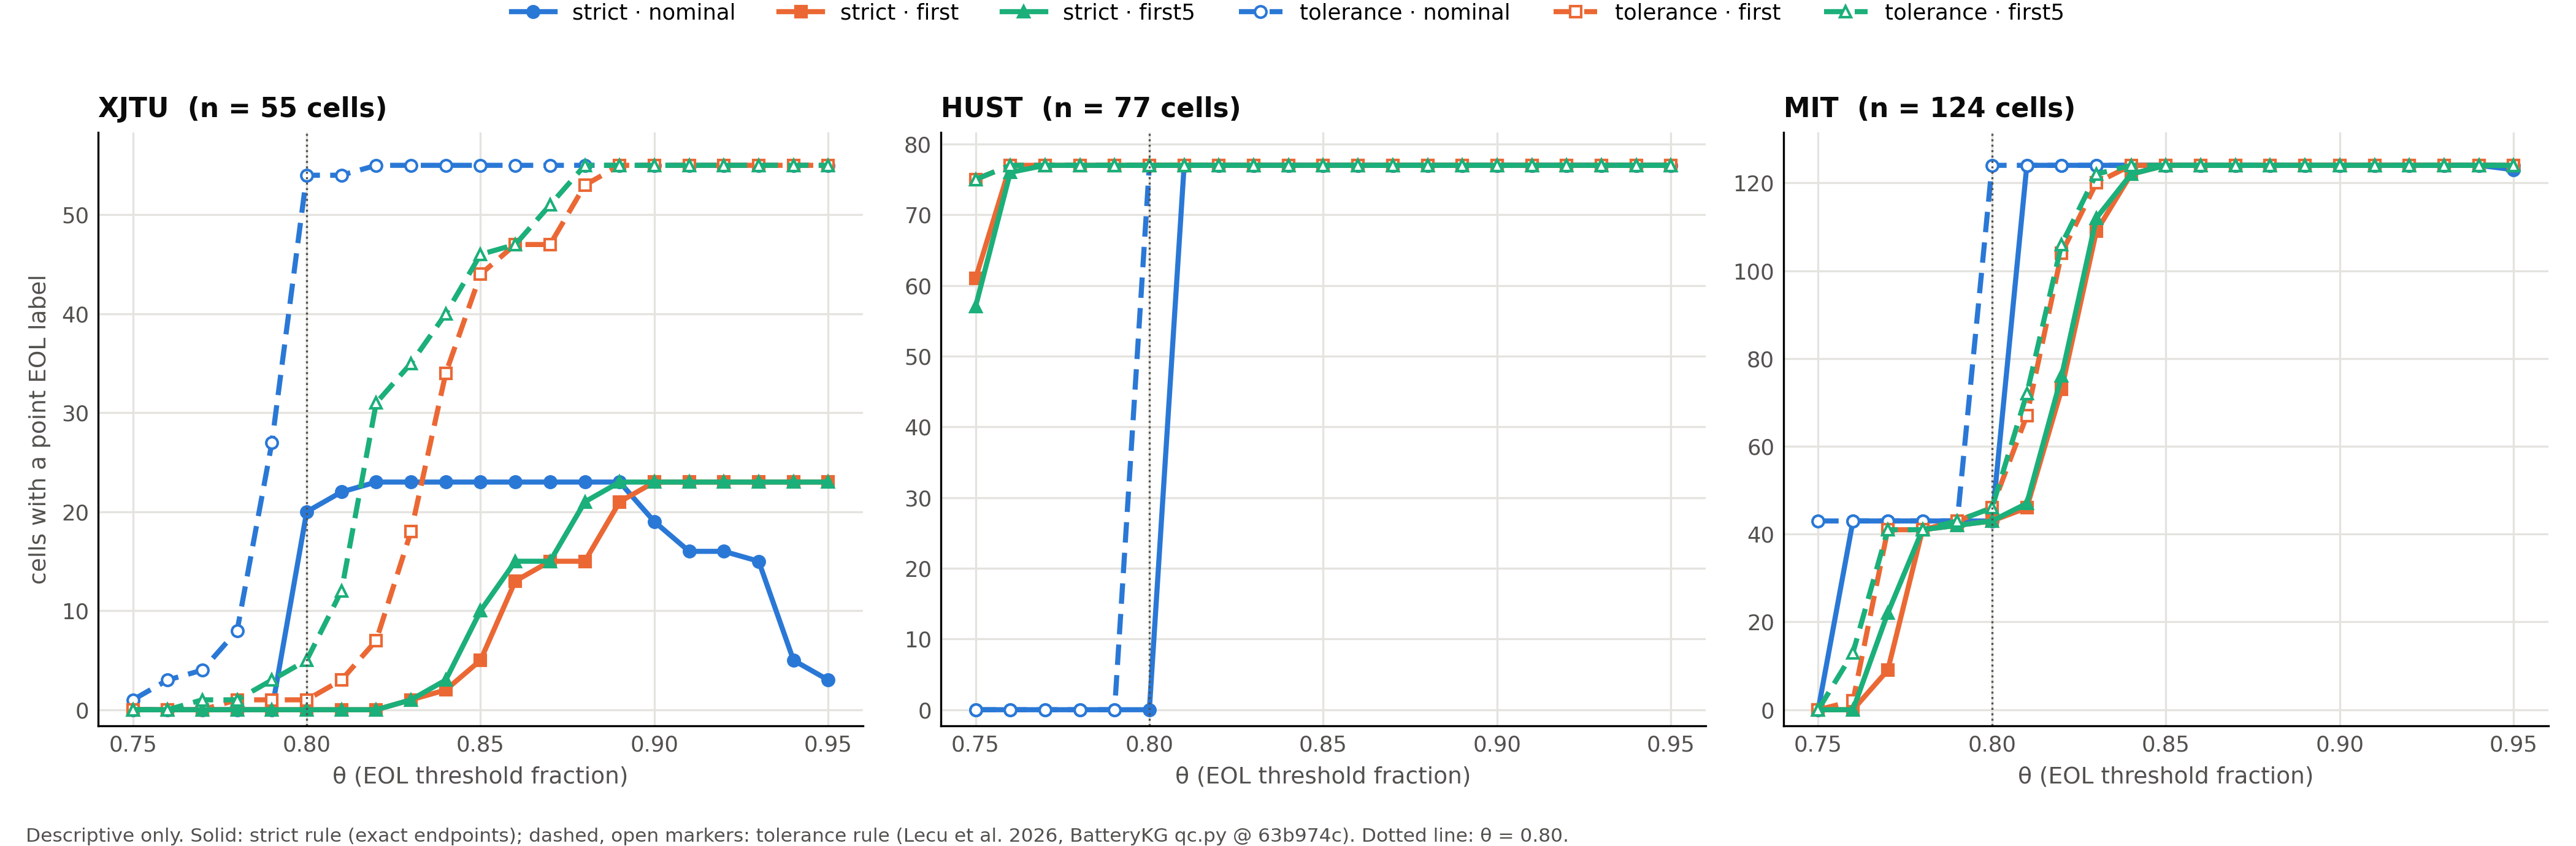

The table this chart was drawn from, first rows:
Dataset, Qref, Theta, Cells, Strict_Rule_Labeled, Tolerance_Rule_Labeled, Tolerance_Clause_Only
HUST, first, 0.75, 77, 61, 75, 14
HUST, first, 0.76, 77, 77, 77, 1
HUST, first, 0.77, 77, 77, 77, 0
HUST, first, 0.78, 77, 77, 77, 0
HUST, first, 0.79, 77, 77, 77, 0
HUST, first, 0.8, 77, 77, 77, 0
HUST, first, 0.81, 77, 77, 77, 0
HUST, first, 0.82, 77, 77, 77, 0
HUST, first, 0.83, 77, 77, 77, 0
HUST, first, 0.84, 77, 77, 77, 0
HUST, first, 0.85, 77, 77, 77, 0
HUST, first, 0.86, 77, 77, 77, 0
HUST, first, 0.87, 77, 77, 77, 0
HUST, first, 0.88, 77, 77, 77, 0
HUST, first, 0.89, 77, 77, 77, 0
HUST, first, 0.9, 77, 77, 77, 0
HUST, first, 0.91, 77, 77, 77, 0
HUST, first, 0.92, 77, 77, 77, 0
HUST, first, 0.93, 77, 77, 77, 0
HUST, first, 0.94, 77, 77, 77, 0
HUST, first, 0.95, 77, 77, 77, 0
HUST, first5, 0.75, 77, 57, 75, 20
HUST, first5, 0.76, 77, 76, 77, 1
HUST, first5, 0.77, 77, 77, 77, 0
HUST, first5, 0.78, 77, 77, 77, 0
HUST, first5, 0.79, 77, 77, 77, 0
HUST, first5, 0.8, 77, 77, 77, 0
HUST, first5, 0.81, 77, 77, 77, 0
HUST, first5, 0.82, 77, 77, 77, 0
HUST, first5, 0.83, 77, 77, 77, 0
HUST, first5, 0.84, 77, 77, 77, 0
HUST, first5, 0.85, 77, 77, 77, 0
HUST, first5, 0.86, 77, 77, 77, 0
HUST, first5, 0.87, 77, 77, 77, 0
HUST, first5, 0.88, 77, 77, 77, 0
HUST, first5, 0.89, 77, 77, 77, 0
HUST, first5, 0.9, 77, 77, 77, 0
HUST, first5, 0.91, 77, 77, 77, 0
HUST, first5, 0.92, 77, 77, 77, 0
HUST, first5, 0.93, 77, 77, 77, 0
HUST, first5, 0.94, 77, 77, 77, 0
HUST, first5, 0.95, 77, 77, 77, 0
HUST, nominal, 0.75, 77, 0, 0, 0
HUST, nominal, 0.76, 77, 0, 0, 0
HUST, nominal, 0.77, 77, 0, 0, 0
HUST, nominal, 0.78, 77, 0, 0, 0
HUST, nominal, 0.79, 77, 0, 0, 0
HUST, nominal, 0.8, 77, 0, 77, 77
HUST, nominal, 0.81, 77, 77, 77, 0
HUST, nominal, 0.82, 77, 77, 77, 0
HUST, nominal, 0.83, 77, 77, 77, 0
HUST, nominal, 0.84, 77, 77, 77, 0
HUST, nominal, 0.85, 77, 77, 77, 0
HUST, nominal, 0.86, 77, 77, 77, 0
HUST, nominal, 0.87, 77, 77, 77, 0
HUST, nominal, 0.88, 77, 77, 77, 0
HUST, nominal, 0.89, 77, 77, 77, 0
HUST, nominal, 0.9, 77, 77, 77, 0
HUST, nominal, 0.91, 77, 77, 77, 0
HUST, nominal, 0.92, 77, 77, 77, 0
... 129 more rows
